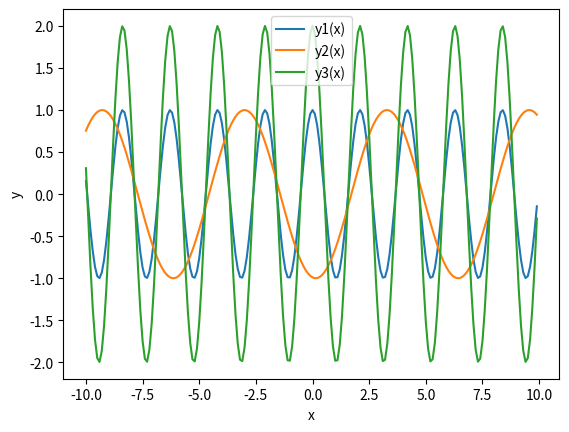
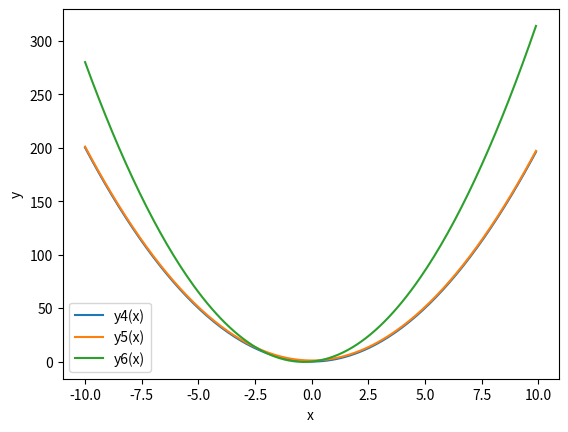

Python code for these plots, in order:
import matplotlib.pyplot as plt
import numpy as np
import math

a = 2
b = 3
c = 1
d = -4
h = 0.1 

def y1(x):
    return math.cos(b * x)

def y2(x):
    return math.cos(b + x)

def y3(x):
    return a * math.cos(b*x)

def y4(x):
    return a * math.pow(x,2)

def y5(x):
    return a * math.pow(x,2) + c

def y6(x):
    return a * x + b * math.pow(x,2)

x_values = np.arange(-10, 10, h)
y1_values = []
y2_values = []
y3_values = []
y4_values = []
y5_values = []
y6_values = []

for x in x_values:
    y1_values.append(y1(x))
    y2_values.append(y2(x))
    y3_values.append(y3(x))
    y4_values.append(y4(x))
    y5_values.append(y5(x))
    y6_values.append(y6(x))

# Построим графики функций
fig1, ax1 = plt.subplots()
ax1.plot(x_values, y1_values, label="y1(x)")
ax1.plot(x_values, y2_values, label="y2(x)")
ax1.plot(x_values, y3_values, label="y3(x)")
ax1.legend()
ax1.set_xlabel("x")
ax1.set_ylabel("y")

fig2, ax2 = plt.subplots()
ax2.plot(x_values, y4_values, label="y4(x)")
ax2.plot(x_values, y5_values, label="y5(x)")
ax2.plot(x_values, y6_values, label="y6(x)")
ax2.legend()
ax2.set_xlabel("x")
ax2.set_ylabel("y")

plt.show()